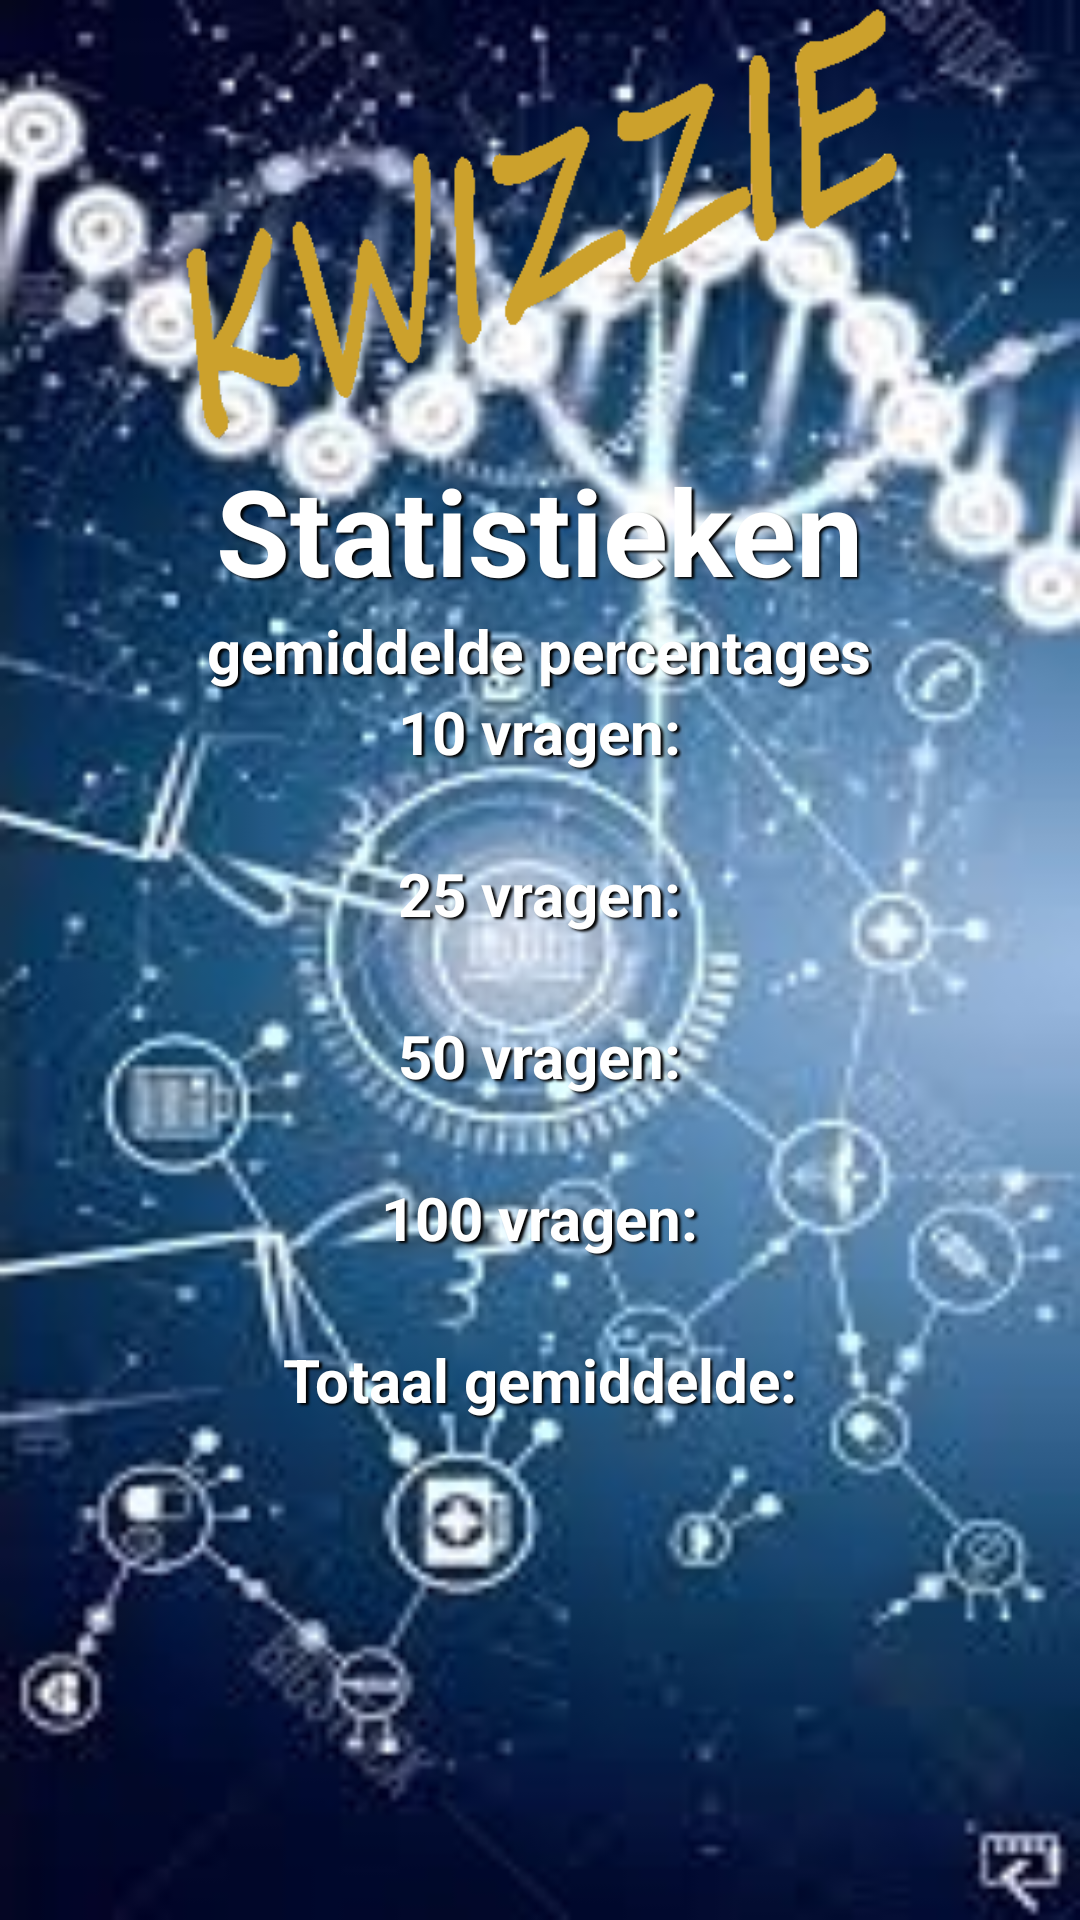

This screen was rendered from an Android layout file. Write that file and the resources it references.
<!-- AndroidManifest.xml: application theme AppTheme -->
<!-- res/layout/activity_statistieken.xml -->
<?xml version="1.0" encoding="utf-8"?>

<android.support.constraint.ConstraintLayout xmlns:android="http://schemas.android.com/apk/res/android"
    xmlns:app="http://schemas.android.com/apk/res-auto"
    xmlns:tools="http://schemas.android.com/tools"
    android:layout_width="match_parent"
    android:layout_height="match_parent"
    android:background="@drawable/science"
    tools:context=".Result">

    <LinearLayout
        android:id="@+id/linearLayout1"
        android:layout_width="match_parent"
        android:layout_height="wrap_content"
        android:gravity="center_horizontal"
        android:orientation="vertical" >

        <ImageView
            android:id="@+id/logo"
            android:layout_width="fill_parent"
            android:layout_height="150dp"
            android:src="@drawable/kwizzie" />
    </LinearLayout>

    <ScrollView
        android:layout_width="match_parent"
        android:layout_height="0dp"
        app:layout_constraintTop_toBottomOf="@id/linearLayout1"
        app:layout_constraintBottom_toBottomOf="parent"
        >

        <LinearLayout
            android:id="@+id/linearLayout2"
            android:layout_width="match_parent"
            android:layout_height="wrap_content"
            android:gravity="center_horizontal"
            android:orientation="vertical" >

            <TextView
                android:layout_width="wrap_content"
                android:layout_height="wrap_content"
                android:layout_gravity="center"
                android:text="Statistieken"
                android:textColor="@android:color/white"
                style="@style/Shadow"
                android:textSize="40sp"
                android:textStyle="bold" />

            <TextView
                android:layout_width="wrap_content"
                android:layout_height="wrap_content"
                android:layout_gravity="center"
                android:text="gemiddelde percentages"
                android:textColor="@android:color/white"
                style="@style/Shadow"
                android:textSize="20sp"
                android:textStyle="bold" />

            <TextView
                android:layout_width="wrap_content"
                android:layout_height="wrap_content"
                android:layout_gravity="center"
                android:text="10 vragen:"
                android:textColor="@android:color/white"
                style="@style/Shadow"
                android:textSize="20sp"
                android:textStyle="bold" />

            <TextView
                android:id="@+id/textView_g10"
                android:layout_width="wrap_content"
                android:layout_height="wrap_content"
                android:layout_gravity="center"
                android:textColor="@android:color/white"
                style="@style/Shadow"
                android:textSize="20sp"
                android:textStyle="bold" />

            <TextView
                android:layout_width="wrap_content"
                android:layout_height="wrap_content"
                android:layout_gravity="center"
                android:text="25 vragen:"
                android:textColor="@android:color/white"
                style="@style/Shadow"
                android:textSize="20sp"
                android:textStyle="bold" />

            <TextView
                android:id="@+id/textView_g25"
                android:layout_width="wrap_content"
                android:layout_height="wrap_content"
                android:layout_gravity="center"
                android:textColor="@android:color/white"
                style="@style/Shadow"
                android:textSize="20sp"
                android:textStyle="bold" />

            <TextView
                android:layout_width="wrap_content"
                android:layout_height="wrap_content"
                android:layout_gravity="center"
                android:text="50 vragen:"
                android:textColor="@android:color/white"
                style="@style/Shadow"
                android:textSize="20sp"
                android:textStyle="bold" />

            <TextView
                android:id="@+id/textView_g50"
                android:layout_width="wrap_content"
                android:layout_height="wrap_content"
                android:layout_gravity="center"
                android:textColor="@android:color/white"
                style="@style/Shadow"
                android:textSize="20sp"
                android:textStyle="bold" />

            <TextView
                android:layout_width="wrap_content"
                android:layout_height="wrap_content"
                android:layout_gravity="center"
                android:text="100 vragen:"
                android:textColor="@android:color/white"
                style="@style/Shadow"
                android:textSize="20sp"
                android:textStyle="bold" />

            <TextView
                android:id="@+id/textView_g100"
                android:layout_width="wrap_content"
                android:layout_height="wrap_content"
                android:layout_gravity="center"
                android:textColor="@android:color/white"
                style="@style/Shadow"
                android:textSize="20sp"
                android:textStyle="bold" />

            <TextView
                android:layout_width="wrap_content"
                android:layout_height="wrap_content"
                android:layout_gravity="center"
                android:text="Totaal gemiddelde:"
                android:textColor="@android:color/white"
                style="@style/Shadow"
                android:textSize="20sp"
                android:textStyle="bold" />

            <TextView
                android:id="@+id/textView_gtotaal"
                android:layout_width="wrap_content"
                android:layout_height="wrap_content"
                android:layout_gravity="center"
                android:textColor="@android:color/white"
                style="@style/Shadow"
                android:textSize="20sp"
                android:textStyle="bold" />




        </LinearLayout>

    </ScrollView>


</android.support.constraint.ConstraintLayout>
<!-- resources referenced by this layout -->
<resources>
  <!-- drawable kwizzie: png bitmap (drawable, 6030 bytes) -->
  <!-- drawable science: jpg bitmap (drawable, 47502 bytes) -->
  <style name="Shadow" parent="Theme.AppCompat.NoActionBar">
          
          <item name="android:shadowColor">@color/black</item>
          <item name="android:shadowDx">2.5</item>
          <item name="android:shadowDy">2.3</item>
          <item name="android:shadowRadius">1.6</item>
  
      </style>
  <style name="AppTheme" parent="Theme.AppCompat.NoActionBar">
          
          <item name="colorPrimary">@color/colorPrimary</item>
          <item name="colorPrimaryDark">@color/colorPrimaryDark</item>
          <item name="colorAccent">@color/colorAccent</item>
      </style>
  <color name="black">#000000</color>
  <color name="colorPrimary">#6171c9</color>
  <color name="colorPrimaryDark">#0526f8</color>
  <color name="colorAccent">#ff4081</color>
</resources>
